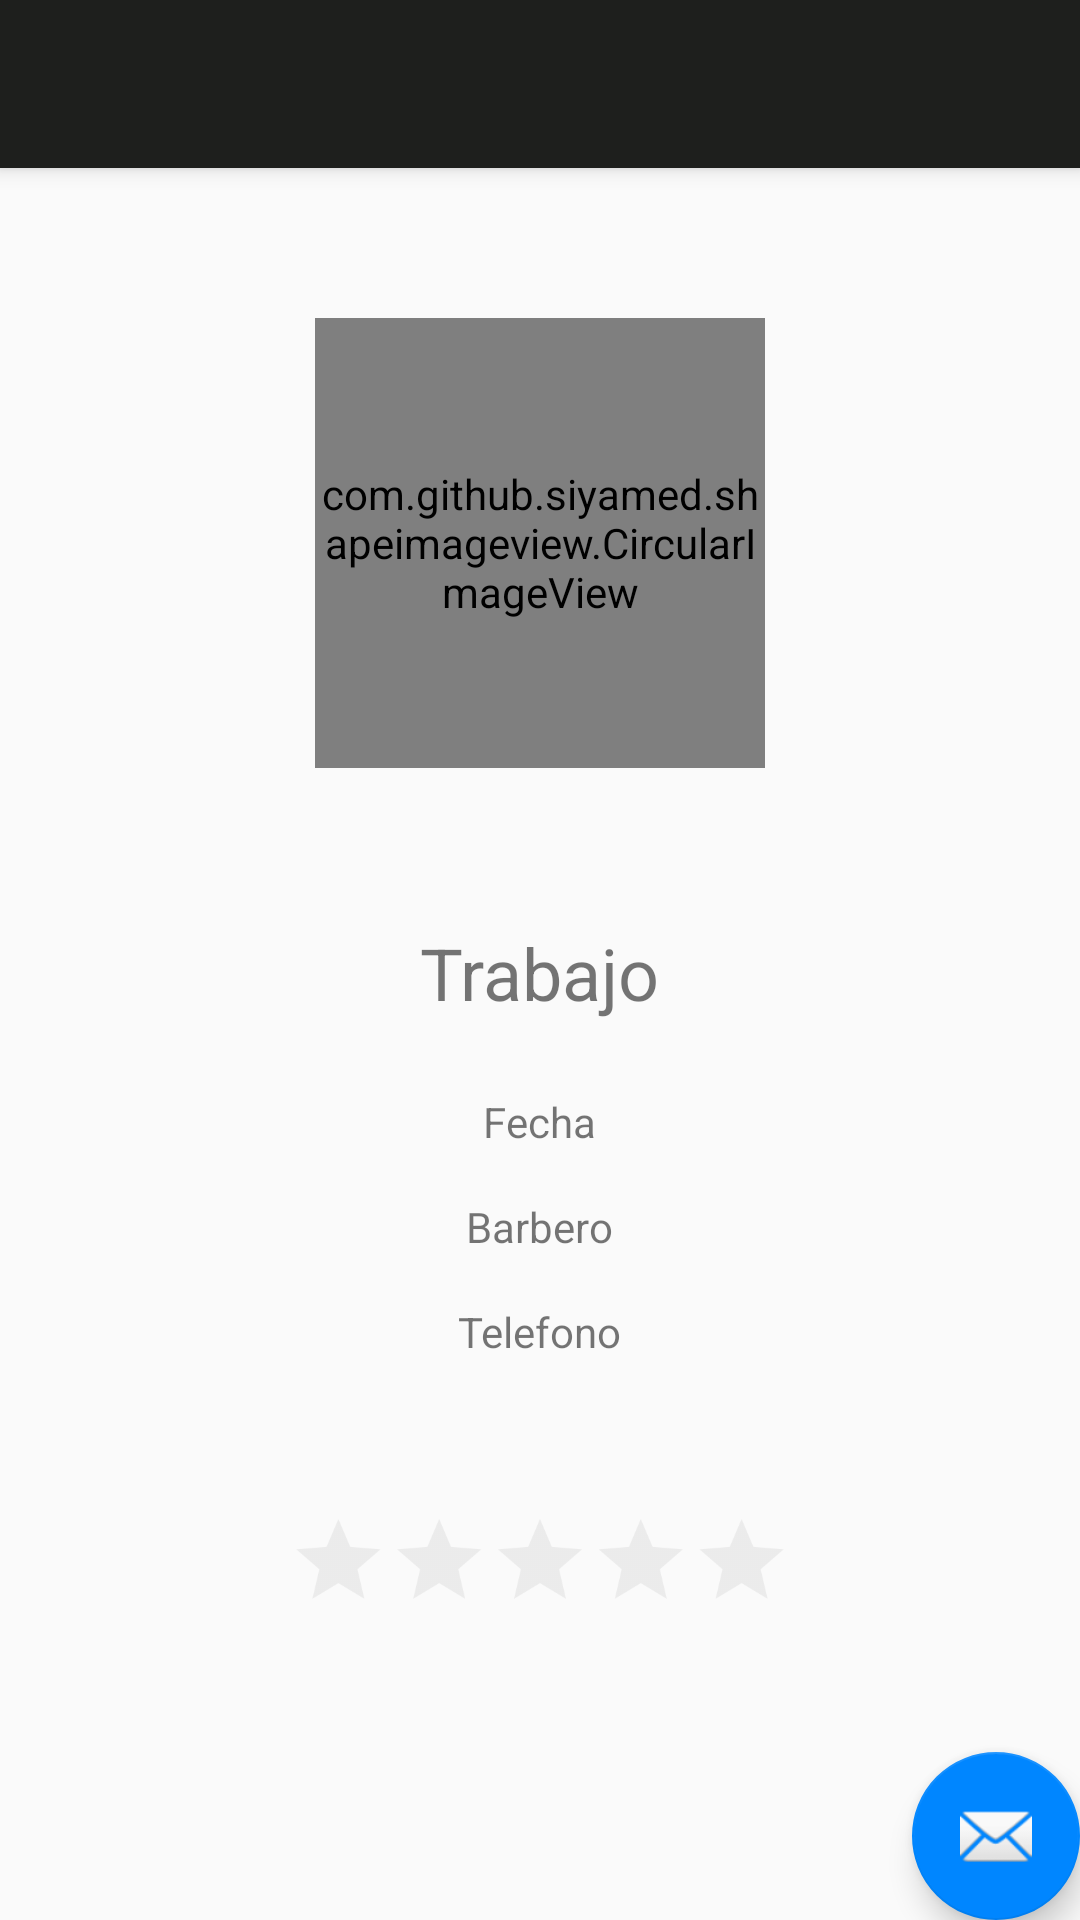

Android layout source for this screen:
<!-- AndroidManifest.xml: activity theme AppTheme.NoActionBar -->
<!-- res/layout/activity_appointment_detail.xml -->
<?xml version="1.0" encoding="utf-8"?>
<android.support.design.widget.CoordinatorLayout xmlns:android="http://schemas.android.com/apk/res/android"
    xmlns:app="http://schemas.android.com/apk/res-auto"
    xmlns:tools="http://schemas.android.com/tools"
    android:layout_width="match_parent"
    android:layout_height="match_parent"
    tools:context="ve.example.barberseat.views.appointment_detail.AppointmentDetailActivity">

    <android.support.design.widget.AppBarLayout
        android:layout_width="match_parent"
        android:layout_height="wrap_content"
        android:theme="@style/AppTheme.AppBarOverlay">

        <android.support.v7.widget.Toolbar
            android:id="@+id/toolbar"
            android:layout_width="match_parent"
            android:layout_height="?attr/actionBarSize"
            android:background="?attr/colorPrimary"
            app:popupTheme="@style/AppTheme.PopupOverlay" />

    </android.support.design.widget.AppBarLayout>

    <include layout="@layout/content_appointment_detail" />

    <android.support.design.widget.FloatingActionButton
        android:id="@+id/fab"
        android:layout_width="wrap_content"
        android:layout_height="wrap_content"
        android:layout_gravity="bottom|end"
        android:layout_margin="@dimen/fab_margin"
        app:srcCompat="@android:drawable/ic_dialog_email" />

</android.support.design.widget.CoordinatorLayout>
<!-- res/layout/content_appointment_detail.xml (included above) -->
<?xml version="1.0" encoding="utf-8"?>
<RelativeLayout xmlns:android="http://schemas.android.com/apk/res/android"
    xmlns:app="http://schemas.android.com/apk/res-auto"
    xmlns:tools="http://schemas.android.com/tools"
    android:layout_width="match_parent"
    android:layout_height="match_parent"
    app:layout_behavior="@string/appbar_scrolling_view_behavior"
    tools:context="ve.example.barberseat.views.appointment_detail.AppointmentDetailActivity"
    tools:showIn="@layout/activity_appointment_detail">

    <com.github.siyamed.shapeimageview.CircularImageView
        android:id="@+id/barberAvatarCiv"
        android:layout_width="150dp"
        android:layout_height="150dp"
        android:layout_marginTop="50dp"
        android:layout_centerHorizontal="true"
        android:src="@mipmap/ic_launcher_round"
        app:siBorderWidth="3dp"
        app:siBorderColor="@color/colorPrimaryDark"/>

    <TextView
        android:layout_marginTop="36dp"
        android:textSize="24sp"
        android:textAlignment="center"
        android:padding="16dp"
        android:id="@+id/appJobTv"
        android:text="Trabajo"
        android:layout_width="wrap_content"
        android:layout_height="wrap_content"
        android:layout_below="@+id/barberAvatarCiv"
        android:layout_centerHorizontal="true"/>

    <TextView
        android:textAlignment="center"
        android:padding="8dp"
        android:id="@+id/appointmentDateTv"
        android:text="Fecha"
        android:layout_width="wrap_content"
        android:layout_height="wrap_content"
        android:layout_below="@+id/appJobTv"
        android:layout_centerHorizontal="true"/>

    <TextView
        android:textAlignment="center"
        android:padding="8dp"
        android:id="@+id/barberNameTv"
        android:text="Barbero"
        android:layout_width="wrap_content"
        android:layout_height="wrap_content"
        android:layout_below="@+id/appointmentDateTv"
        android:layout_centerHorizontal="true"/>



    <TextView
        android:textAlignment="center"
        android:padding="8dp"
        android:id="@+id/barberPhoneTv"
        android:text="Telefono"
        android:layout_width="wrap_content"
        android:layout_height="wrap_content"
        android:layout_below="@+id/barberNameTv"
        android:layout_centerHorizontal="true"/>


    <TextView
        android:textAlignment="center"
        android:layout_width="match_parent"
        android:layout_centerHorizontal="true"
        android:layout_height="wrap_content"
        android:visibility="invisible"
        android:layout_below="@+id/barberPhoneTv"
        android:id="@+id/isRatedTv"/>


    <RatingBar
        android:layout_marginTop="16dp"
        android:layout_centerHorizontal="true"
        android:id="@+id/appointmentRating"
        android:layout_below="@+id/isRatedTv"
        android:layout_width="wrap_content"
        android:layout_height="wrap_content"
        android:minHeight="48dp"
        android:maxHeight="48dp"
        android:layout_marginLeft="-4dp"
        android:layout_marginRight="-4dp"
        android:theme="@style/customRatingBar"
        android:numStars="5"
        android:stepSize="0.1"

        />




</RelativeLayout>
<!-- resources referenced by this layout -->
<resources>
  <color name="colorPrimaryDark">#000000</color>
  <style name="AppTheme.AppBarOverlay" parent="ThemeOverlay.AppCompat.Dark.ActionBar" />
  <style name="AppTheme.PopupOverlay" parent="ThemeOverlay.AppCompat.Light" />
  <style name="customRatingBar" parent="android:style/Widget.Material.RatingBar">
  
          <item name="android:scaleX">0.7</item>
          <item name="android:scaleY">0.7</item>
          <item name="colorControlNormal">@color/gray</item>
          <item name="colorControlActivated">@color/golden</item>
  
      </style>
  <style name="AppTheme.NoActionBar">
          <item name="windowActionBar">false</item>
          <item name="windowNoTitle">true</item>
  
      </style>
  <color name="gray">#c1c1c1</color>
  <color name="golden">#f1ff00</color>
</resources>
